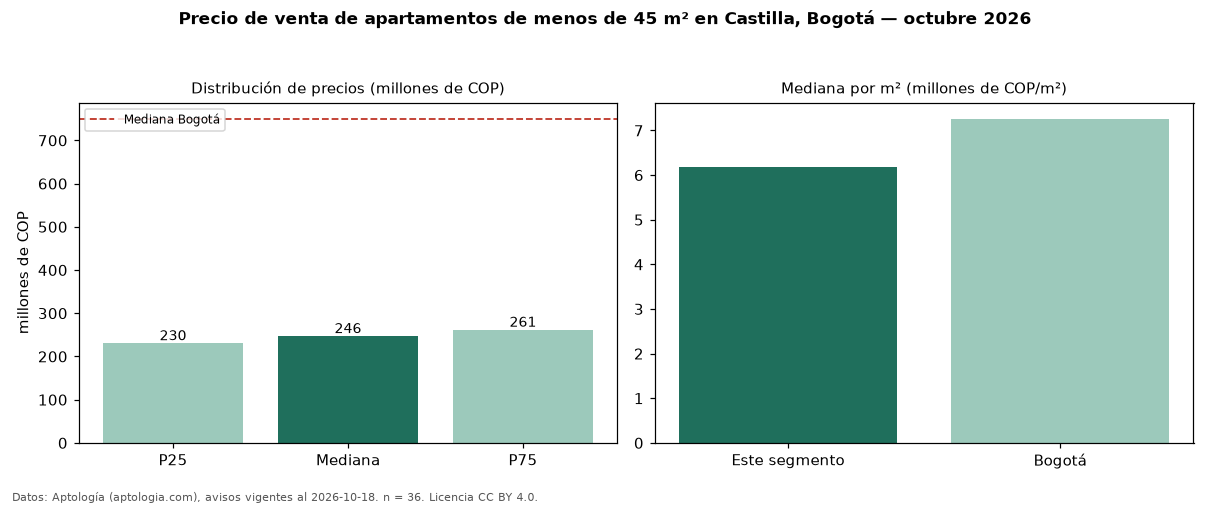

The file beside this chart, header and first rows:
seccion, metrica, valor, moneda, n
filtro, area1, de menos de 45 m², , 36
precio, p25, 230000000, COP, 36
precio, mediana, 246500000, COP, 36
precio, p75, 261250000, COP, 36
precio, minimo, 187000000, COP, 36
precio, maximo, 320000000, COP, 36
m2, mediana_precio_m2, 6176633, COP, 36
m2, area_mediana_m2, 39.0, m2, 36
admin, mediana_admin_mes, 130280, COP, 24
banos, mediana_banos, 1.0, , 
estrato, estrato_mas_frecuente, 3, , 35
habitaciones, 2, 246500000, COP, 30
ciudad, mediana_ciudad_referencia, 750000000, COP, 
ciudad, mediana_m2_ciudad, 7261905, COP, 
fuente, fecha_datos, 2026-10-18, , 
fuente, atribucion, https://www.aptologia.com/venta/bogota/c…, , 
fuente, licencia, CC BY 4.0, , 
